Run: headless pygame with SDL's dummy video driver; simulated clock (each Clock.tick advances the game by its frame time, no real sleeping); random seed 0; keys injected as events and as key.get_pressed() state; no mouse input.
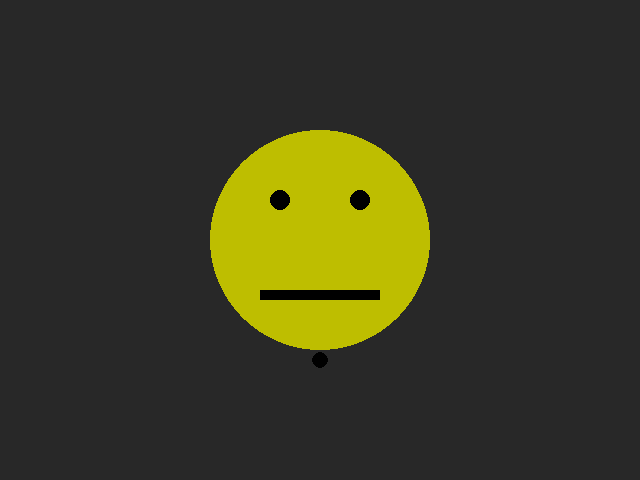
Frame 1 of 4 · flips 1–60 · no input
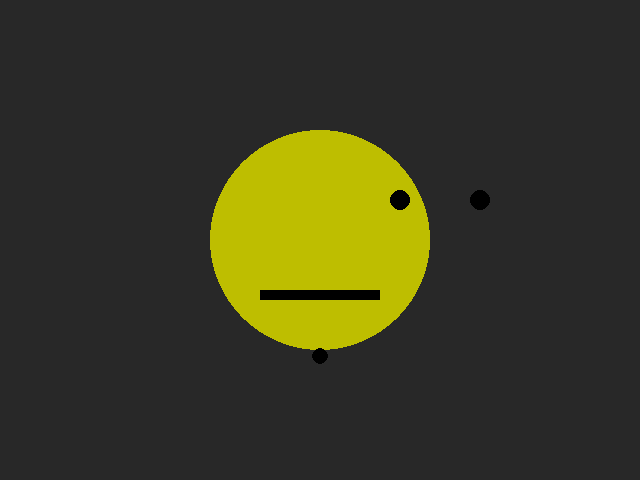
Frame 2 of 4 · flips 61–180 · tapped SPACE, RETURN · held RIGHT (→), D
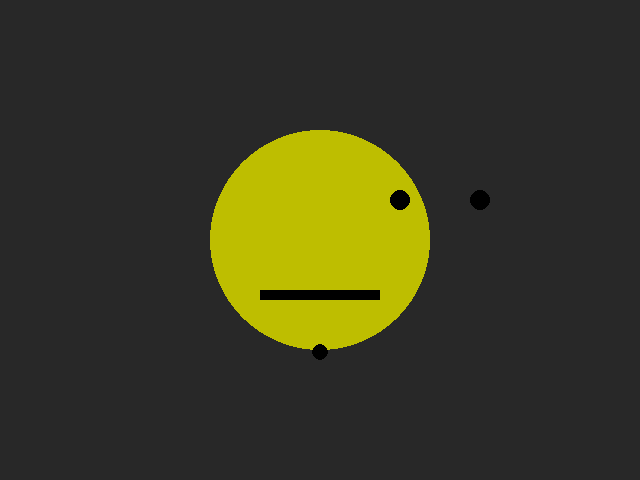
Frame 3 of 4 · flips 181–300 · held DOWN (↓), S
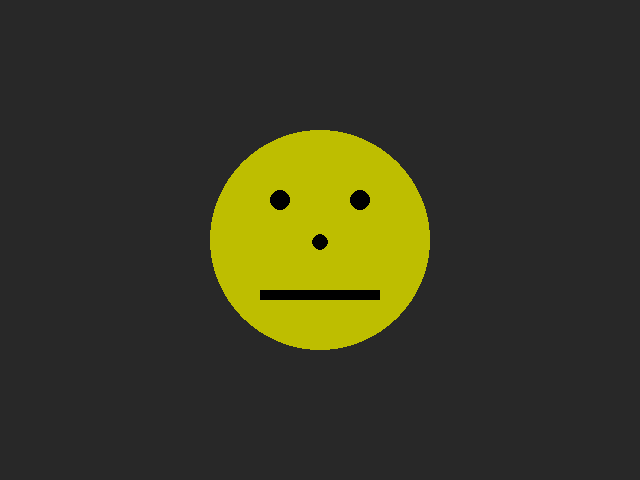
Frame 4 of 4 · flips 301–420 · held LEFT (←), A, UP (↑), W

The pygame program that drew these frames:

# TODO: Copy all of your   04-Drawing.py   program and put it below this comment.
import pygame
import sys

pygame.init()
screen = pygame.display.set_mode((640, 480))
#right = pygame.transform(screen, 45)
#left = pygame.transform(screen, -45)
noseY = 240
leftEyeX = 280
rightEyeX = 360
clock = pygame.time.Clock()
while True:
    clock.tick(60)
    for event in pygame.event.get():
        if event.type == pygame.QUIT:
            sys.exit()

    pressed_keys = pygame.key.get_pressed()
    if pressed_keys[pygame.K_UP]:
        noseY = 240

    if noseY > 480:
        noseY = 240
    else:
        noseY += 2
    if pressed_keys[pygame.K_RIGHT]:
        rightEyeX += 1
        leftEyeX += 1
    else:
        if pressed_keys[pygame.K_LEFT]:
            rightEyeX -= 1
            leftEyeX -= 1

    screen.fill((40, 40, 40))
    pygame.draw.circle(screen, (190, 190, 0), (320, 240), 110)
    pygame.draw.circle(screen, (0, 0, 0), (leftEyeX, 200), 10)
    pygame.draw.circle(screen, (0, 0, 0), (rightEyeX, 200), 10)
    pygame.draw.circle(screen, (0, 0, 0), (320, noseY), 8)
    pygame.draw.rect(screen, (0, 0, 0), pygame.Rect((300, 290), (40, 10)))
    pygame.draw.rect(screen, (0, 0, 0), pygame.Rect((260, 290), (40, 10)))
    pygame.draw.rect(screen, (0, 0, 0), pygame.Rect((340, 290), (40, 10)))

    pygame.display.update()
# TODO: In this module we'll make the nose move down until a certain y then reset to the top again.
